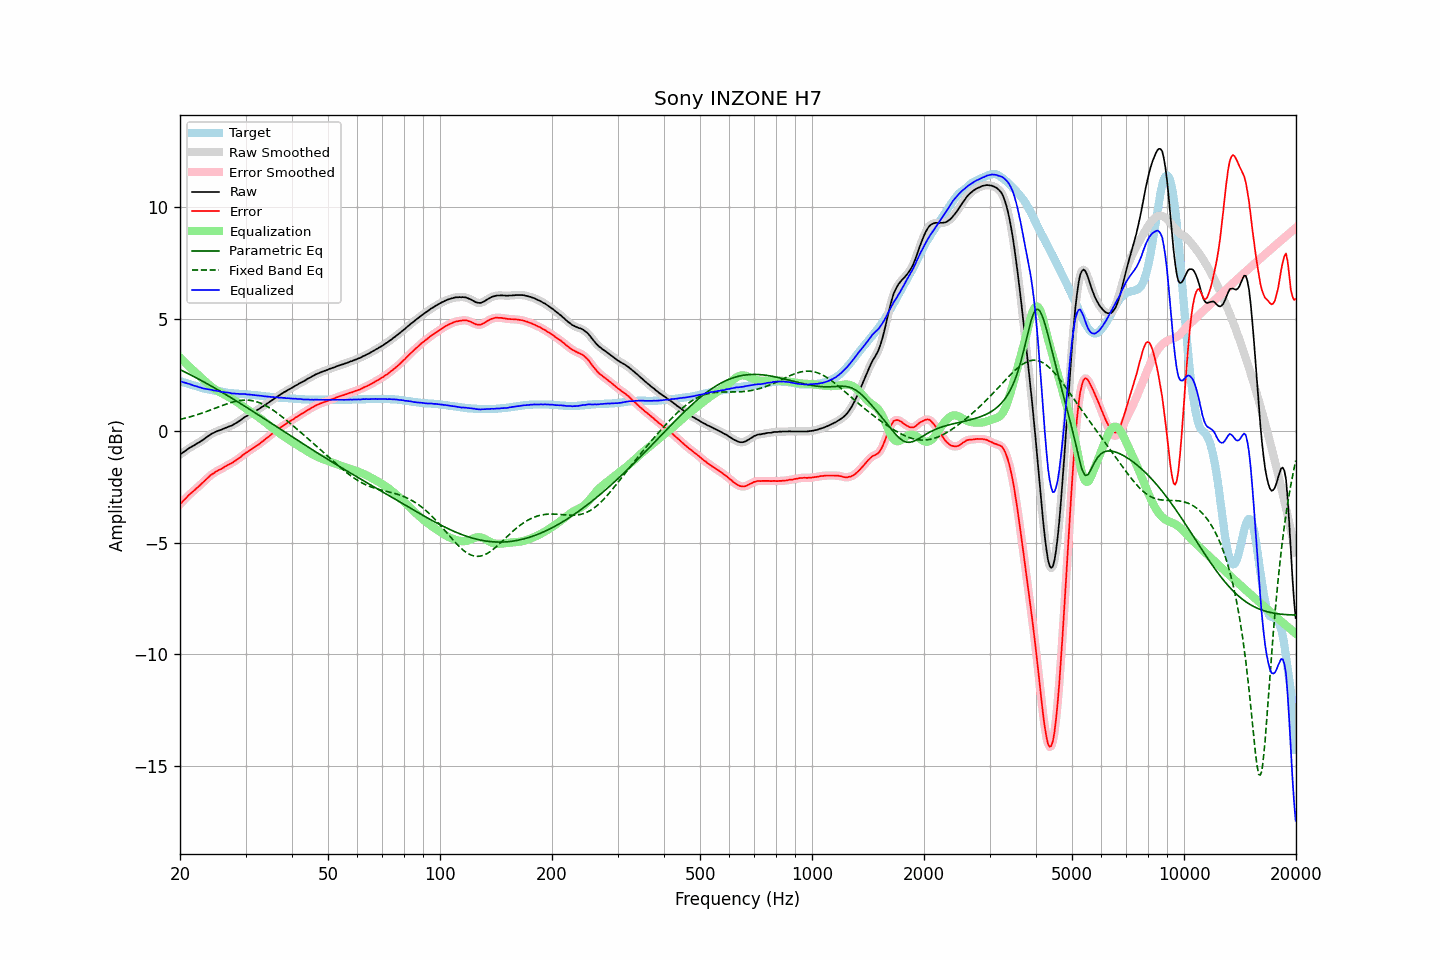

Values plotted in this chart, from the file beside it:
frequency, raw, error, smoothed, error_smoothed, equalization, parametric_eq, fixed_band_eq, equalized_raw, equalized_smoothed, target
20.00, -1.07, -3.29, -1.07, -3.29, 3.28, 2.74, 0.51, 2.21, 2.21, 2.22
20.20, -1.01, -3.21, -1.02, -3.21, 3.21, 2.70, 0.53, 2.20, 2.19, 2.20
20.40, -0.96, -3.13, -0.96, -3.13, 3.13, 2.67, 0.54, 2.17, 2.17, 2.17
20.61, -0.91, -3.06, -0.91, -3.06, 3.06, 2.63, 0.56, 2.15, 2.15, 2.15
20.81, -0.86, -2.99, -0.86, -2.98, 2.99, 2.59, 0.58, 2.13, 2.13, 2.13
21.02, -0.81, -2.91, -0.81, -2.91, 2.92, 2.56, 0.60, 2.11, 2.11, 2.10
21.23, -0.76, -2.84, -0.76, -2.84, 2.85, 2.52, 0.62, 2.09, 2.09, 2.08
21.44, -0.72, -2.78, -0.72, -2.78, 2.78, 2.48, 0.64, 2.06, 2.06, 2.06
21.66, -0.68, -2.72, -0.68, -2.72, 2.72, 2.45, 0.66, 2.03, 2.04, 2.04
21.87, -0.64, -2.66, -0.64, -2.66, 2.65, 2.41, 0.68, 2.01, 2.01, 2.02
22.09, -0.59, -2.59, -0.60, -2.59, 2.59, 2.37, 0.70, 2.00, 1.99, 2.00
22.31, -0.55, -2.53, -0.55, -2.53, 2.52, 2.33, 0.73, 1.97, 1.97, 1.98
22.54, -0.51, -2.46, -0.51, -2.46, 2.46, 2.30, 0.75, 1.95, 1.95, 1.95
22.76, -0.46, -2.39, -0.47, -2.39, 2.39, 2.26, 0.77, 1.93, 1.93, 1.93
22.99, -0.42, -2.33, -0.42, -2.33, 2.32, 2.22, 0.80, 1.90, 1.91, 1.91
23.22, -0.37, -2.26, -0.37, -2.26, 2.26, 2.18, 0.82, 1.88, 1.89, 1.89
23.45, -0.31, -2.19, -0.32, -2.19, 2.19, 2.14, 0.85, 1.88, 1.87, 1.88
23.69, -0.26, -2.12, -0.26, -2.12, 2.12, 2.10, 0.88, 1.86, 1.86, 1.86
23.92, -0.21, -2.06, -0.21, -2.05, 2.06, 2.06, 0.90, 1.85, 1.85, 1.85
24.16, -0.16, -1.99, -0.16, -2.00, 2.00, 2.02, 0.93, 1.84, 1.84, 1.83
24.40, -0.12, -1.94, -0.12, -1.94, 1.95, 1.98, 0.96, 1.82, 1.82, 1.82
24.65, -0.09, -1.90, -0.09, -1.89, 1.89, 1.94, 0.98, 1.80, 1.81, 1.81
24.89, -0.05, -1.84, -0.05, -1.84, 1.85, 1.90, 1.01, 1.80, 1.79, 1.79
25.14, -0.02, -1.80, -0.02, -1.80, 1.80, 1.85, 1.04, 1.78, 1.78, 1.78
25.39, 0.01, -1.76, 0.01, -1.76, 1.76, 1.81, 1.07, 1.77, 1.77, 1.77
25.65, 0.03, -1.73, 0.03, -1.73, 1.72, 1.77, 1.09, 1.75, 1.75, 1.76
25.91, 0.06, -1.69, 0.06, -1.69, 1.68, 1.73, 1.12, 1.74, 1.74, 1.75
26.16, 0.09, -1.65, 0.09, -1.65, 1.64, 1.68, 1.15, 1.73, 1.73, 1.74
26.43, 0.12, -1.60, 0.12, -1.60, 1.60, 1.64, 1.17, 1.72, 1.72, 1.72
26.69, 0.15, -1.56, 0.15, -1.56, 1.57, 1.60, 1.20, 1.71, 1.72, 1.71
26.96, 0.18, -1.52, 0.18, -1.52, 1.53, 1.56, 1.22, 1.70, 1.70, 1.70
27.23, 0.21, -1.48, 0.20, -1.48, 1.49, 1.51, 1.25, 1.69, 1.69, 1.69
27.50, 0.23, -1.45, 0.23, -1.45, 1.44, 1.47, 1.27, 1.67, 1.68, 1.68
27.77, 0.27, -1.41, 0.27, -1.41, 1.40, 1.42, 1.29, 1.67, 1.67, 1.68
28.05, 0.31, -1.36, 0.31, -1.36, 1.36, 1.38, 1.31, 1.66, 1.66, 1.67
28.33, 0.35, -1.31, 0.35, -1.31, 1.31, 1.34, 1.32, 1.66, 1.66, 1.66
28.62, 0.40, -1.26, 0.39, -1.26, 1.26, 1.29, 1.34, 1.66, 1.65, 1.66
28.90, 0.44, -1.21, 0.44, -1.21, 1.21, 1.25, 1.35, 1.64, 1.65, 1.65
29.19, 0.49, -1.16, 0.49, -1.15, 1.15, 1.20, 1.36, 1.64, 1.65, 1.65
29.48, 0.55, -1.09, 0.55, -1.09, 1.10, 1.16, 1.37, 1.65, 1.64, 1.64
29.78, 0.60, -1.04, 0.60, -1.04, 1.05, 1.11, 1.37, 1.64, 1.64, 1.64
30.08, 0.65, -0.98, 0.64, -0.99, 0.99, 1.07, 1.37, 1.64, 1.64, 1.63
30.38, 0.68, -0.95, 0.69, -0.94, 0.94, 1.02, 1.37, 1.62, 1.63, 1.63
30.68, 0.73, -0.89, 0.73, -0.89, 0.89, 0.97, 1.36, 1.62, 1.62, 1.62
30.99, 0.77, -0.84, 0.77, -0.85, 0.84, 0.93, 1.36, 1.61, 1.61, 1.61
31.30, 0.81, -0.80, 0.81, -0.80, 0.80, 0.88, 1.34, 1.61, 1.61, 1.61
31.61, 0.85, -0.75, 0.85, -0.75, 0.75, 0.84, 1.33, 1.60, 1.60, 1.60
31.93, 0.89, -0.70, 0.89, -0.71, 0.70, 0.79, 1.31, 1.59, 1.59, 1.59
32.24, 0.93, -0.66, 0.93, -0.66, 0.65, 0.74, 1.29, 1.58, 1.58, 1.59
32.57, 0.97, -0.61, 0.97, -0.61, 0.60, 0.70, 1.27, 1.57, 1.57, 1.58
32.89, 1.02, -0.55, 1.02, -0.55, 0.55, 0.65, 1.24, 1.57, 1.57, 1.57
33.22, 1.07, -0.49, 1.06, -0.49, 0.49, 0.61, 1.21, 1.56, 1.56, 1.56
33.55, 1.11, -0.44, 1.11, -0.44, 0.44, 0.56, 1.17, 1.55, 1.55, 1.55
33.89, 1.16, -0.38, 1.16, -0.38, 0.38, 0.51, 1.14, 1.54, 1.54, 1.54
34.23, 1.21, -0.32, 1.21, -0.32, 0.32, 0.47, 1.10, 1.53, 1.53, 1.53
34.57, 1.26, -0.27, 1.26, -0.27, 0.27, 0.42, 1.06, 1.53, 1.52, 1.53
34.92, 1.31, -0.21, 1.31, -0.21, 0.21, 0.37, 1.01, 1.52, 1.52, 1.52
35.27, 1.36, -0.15, 1.36, -0.15, 0.15, 0.33, 0.97, 1.51, 1.51, 1.51
35.62, 1.41, -0.10, 1.41, -0.10, 0.10, 0.28, 0.92, 1.51, 1.51, 1.51
35.97, 1.46, -0.04, 1.46, -0.04, 0.04, 0.23, 0.87, 1.50, 1.50, 1.50
... 635 more rows
